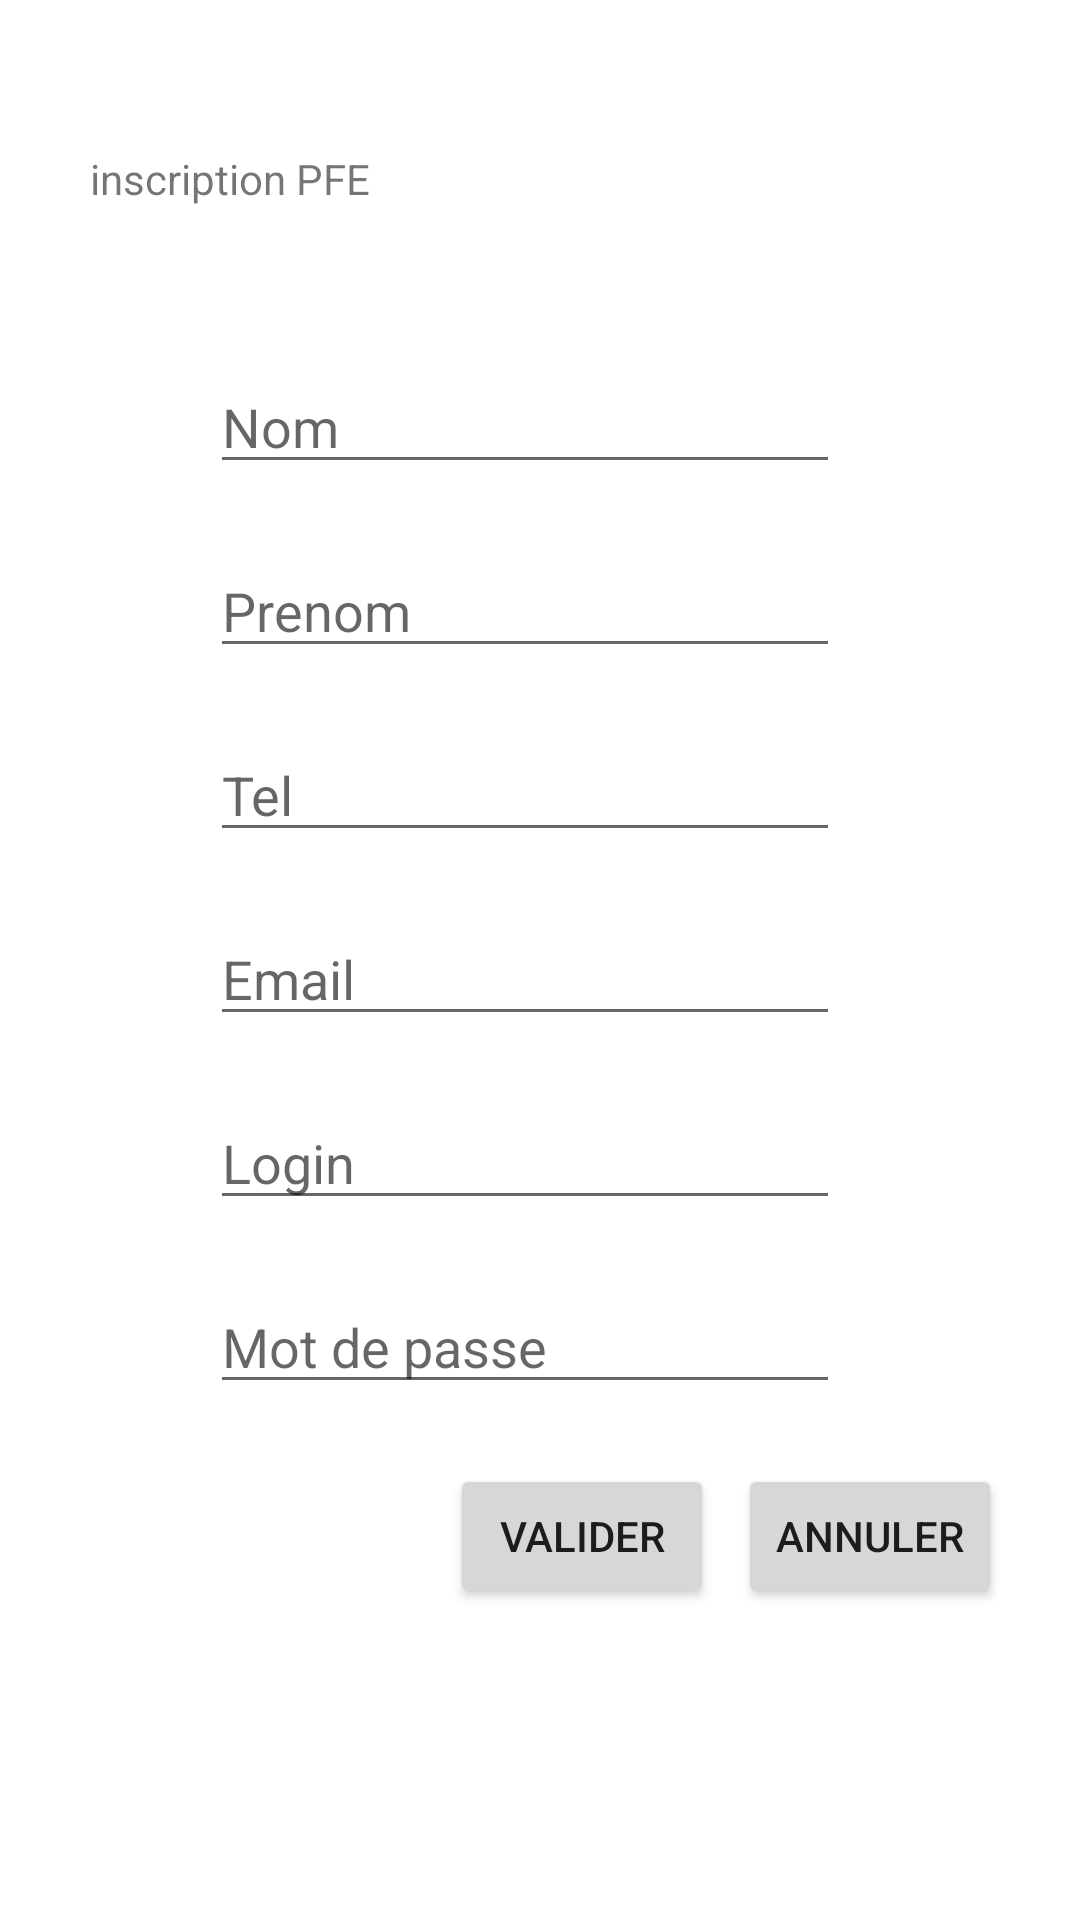

Reconstruct the res/layout file that produces this screen, plus the resources it refers to.
<!-- AndroidManifest.xml: application theme Theme.Tp6 -->
<!-- res/layout/activity_main.xml -->
<?xml version="1.0" encoding="utf-8"?>
<androidx.constraintlayout.widget.ConstraintLayout xmlns:android="http://schemas.android.com/apk/res/android"
    xmlns:app="http://schemas.android.com/apk/res-auto"
    xmlns:tools="http://schemas.android.com/tools"
    android:layout_width="match_parent"
    android:layout_height="match_parent"
    tools:context=".MainActivity">

    <TextView
        android:id="@+id/Titre"
        android:layout_width="wrap_content"
        android:layout_height="wrap_content"
        android:layout_marginStart="30dp"
        android:layout_marginTop="50dp"
        android:text="inscription PFE"
        app:layout_constraintStart_toStartOf="parent"
        app:layout_constraintTop_toTopOf="parent" />

    <EditText
        android:id="@+id/NomEtud"
        android:layout_width="wrap_content"
        android:layout_height="wrap_content"
        android:layout_marginStart="70dp"
        android:layout_marginTop="120dp"
        android:ems="10"
        android:inputType="textPersonName"
        android:hint="Nom"
        app:layout_constraintStart_toStartOf="parent"
        app:layout_constraintTop_toTopOf="parent" />

    <EditText
        android:id="@+id/Prenom"
        android:layout_width="wrap_content"
        android:layout_height="wrap_content"
        android:layout_marginStart="70dp"
        android:layout_marginTop="20dp"
        android:ems="10"
        android:inputType="textPersonName"
        android:hint="Prenom"
        app:layout_constraintStart_toStartOf="parent"
        app:layout_constraintTop_toBottomOf="@+id/NomEtud" />

    <EditText
        android:id="@+id/Phone"
        android:layout_width="wrap_content"
        android:layout_height="wrap_content"
        android:layout_marginStart="70dp"
        android:layout_marginTop="20dp"
        android:ems="10"
        android:inputType="textPersonName"
        android:hint="Tel"
        app:layout_constraintStart_toStartOf="parent"
        app:layout_constraintTop_toBottomOf="@+id/Prenom" />

    <EditText
        android:id="@+id/Email"
        android:layout_width="wrap_content"
        android:layout_height="wrap_content"
        android:layout_marginStart="70dp"
        android:layout_marginTop="20dp"
        android:ems="10"
        android:inputType="textPersonName"
        android:hint="Email"
        app:layout_constraintStart_toStartOf="parent"
        app:layout_constraintTop_toBottomOf="@+id/Phone" />

    <EditText
        android:id="@+id/Login"
        android:layout_width="wrap_content"
        android:layout_height="wrap_content"
        android:layout_marginStart="70dp"
        android:layout_marginTop="20dp"
        android:ems="10"
        android:inputType="textPersonName"
        android:hint="Login"
        app:layout_constraintStart_toStartOf="parent"
        app:layout_constraintTop_toBottomOf="@+id/Email" />

    <EditText
        android:id="@+id/Mdp"
        android:layout_width="wrap_content"
        android:layout_height="wrap_content"
        android:layout_marginStart="70dp"
        android:layout_marginTop="20dp"
        android:ems="10"
        android:inputType="textPassword"
        android:hint="Mot de passe"
        app:layout_constraintStart_toStartOf="parent"
        app:layout_constraintTop_toBottomOf="@+id/Login" />

    <Button
        android:id="@+id/btnValider"
        android:layout_width="wrap_content"
        android:layout_height="wrap_content"
        android:layout_marginStart="150dp"
        android:layout_marginTop="20dp"
        android:text="Valider"
        app:layout_constraintStart_toStartOf="parent"
        app:layout_constraintTop_toBottomOf="@+id/Mdp" />

    <Button
        android:id="@+id/btnAnnuler"
        android:layout_width="wrap_content"
        android:layout_height="wrap_content"
        android:layout_marginStart="8dp"
        android:layout_marginTop="20dp"
        android:layout_marginEnd="30dp"
        android:text="Annuler"
        app:layout_constraintEnd_toEndOf="parent"
        app:layout_constraintHorizontal_bias="0.0"
        app:layout_constraintStart_toEndOf="@+id/btnValider"
        app:layout_constraintTop_toBottomOf="@+id/Mdp" />

</androidx.constraintlayout.widget.ConstraintLayout>
<!-- resources referenced by this layout -->
<resources>
  <style name="Theme.Tp6" parent="Theme.MaterialComponents.DayNight.DarkActionBar">
          
          <item name="colorPrimary">@color/purple_500</item>
          <item name="colorPrimaryVariant">@color/purple_700</item>
          <item name="colorOnPrimary">@color/white</item>
          
          <item name="colorSecondary">@color/teal_200</item>
          <item name="colorSecondaryVariant">@color/teal_700</item>
          <item name="colorOnSecondary">@color/black</item>
          
          <item name="android:statusBarColor">?attr/colorPrimaryVariant</item>
          
      </style>
  <!-- not gathered from this repository: default colours our renderer supplied (Android Studio template values) -->
  <color name="purple_500">#FF6200EE</color>
  <color name="purple_700">#FF3700B3</color>
  <color name="teal_200">#FF03DAC5</color>
  <color name="teal_700">#FF018786</color>
  <color name="black">#FF000000</color>
  <color name="white">#FFFFFFFF</color>
</resources>
